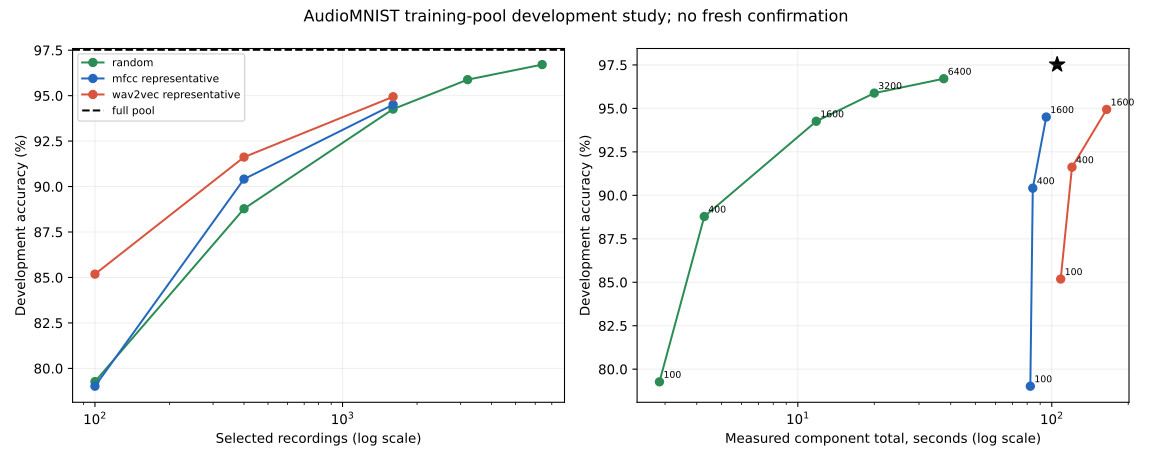

The table this chart was drawn from, first rows:
method, budget, mean_accuracy, seed_std, mean_macro_f1, seed, C, descriptor_seconds, encoding_seconds, encoder_setup_seconds, selection_seconds, fit_seconds, total_seconds, dominated, gap_to_full_pp, within_one_point_full, observed_cost_ratio_to_full
full_pool, 17500, 0.9752, , 0.9752, 0, 1.0, 0.0, 100.6, 1.389, 0.005526, 3.042, 105, False, 0.0, True, 1.0
mfcc_representative, 100, 0.7902, 0.01141, 0.7937, 0, 1.0, 78.91, 1.11, 1.389, 0.8373, 0.08692, 82.33, True, 18.5, False, 0.7842
mfcc_representative, 400, 0.9041, 0.002748, 0.9044, 0, 1.0, 78.91, 2.512, 1.389, 1.287, 0.08898, 84.18, True, 7.108, False, 0.8018
mfcc_representative, 1600, 0.945, 0.003425, 0.9451, 0, 1.0, 78.91, 9.319, 1.389, 5.164, 0.3278, 95.11, True, 3.016, False, 0.9059
random, 100, 0.7927, 0.01418, 0.7953, 0, 1.0, 0.0, 1.295, 1.389, 0.09867, 0.06939, 2.852, False, 18.25, False, 0.02716
random, 400, 0.8878, 0.005652, 0.8885, 0, 1.0, 0.0, 2.705, 1.389, 0.1093, 0.07949, 4.282, False, 8.74, False, 0.04079
random, 1600, 0.9426, 0.004398, 0.9426, 0, 1.0, 0.0, 10.02, 1.389, 0.112, 0.296, 11.82, False, 3.26, False, 0.1126
random, 3200, 0.9588, 0.003808, 0.9588, 0, 1.0, 0.0, 17.87, 1.389, 0.1027, 0.6426, 20, False, 1.64, False, 0.1905
random, 6400, 0.9671, 0.004066, 0.9671, 0, 1.0, 0.0, 34.8, 1.389, 0.1115, 1.252, 37.55, False, 0.812, True, 0.3577
wav2vec_representative, 100, 0.8518, 0.007715, 0.8523, 0, 1.0, 0.0, 100.6, 1.389, 6.381, 0.09128, 108.4, True, 12.34, False, 1.033
wav2vec_representative, 400, 0.9162, 0.006668, 0.9163, 0, 1.0, 0.0, 100.6, 1.389, 18.04, 0.128, 120.1, True, 5.9, False, 1.144
wav2vec_representative, 1600, 0.9494, 0.002661, 0.9495, 0, 1.0, 0.0, 100.6, 1.389, 62.16, 0.3547, 164.5, True, 2.58, False, 1.566
